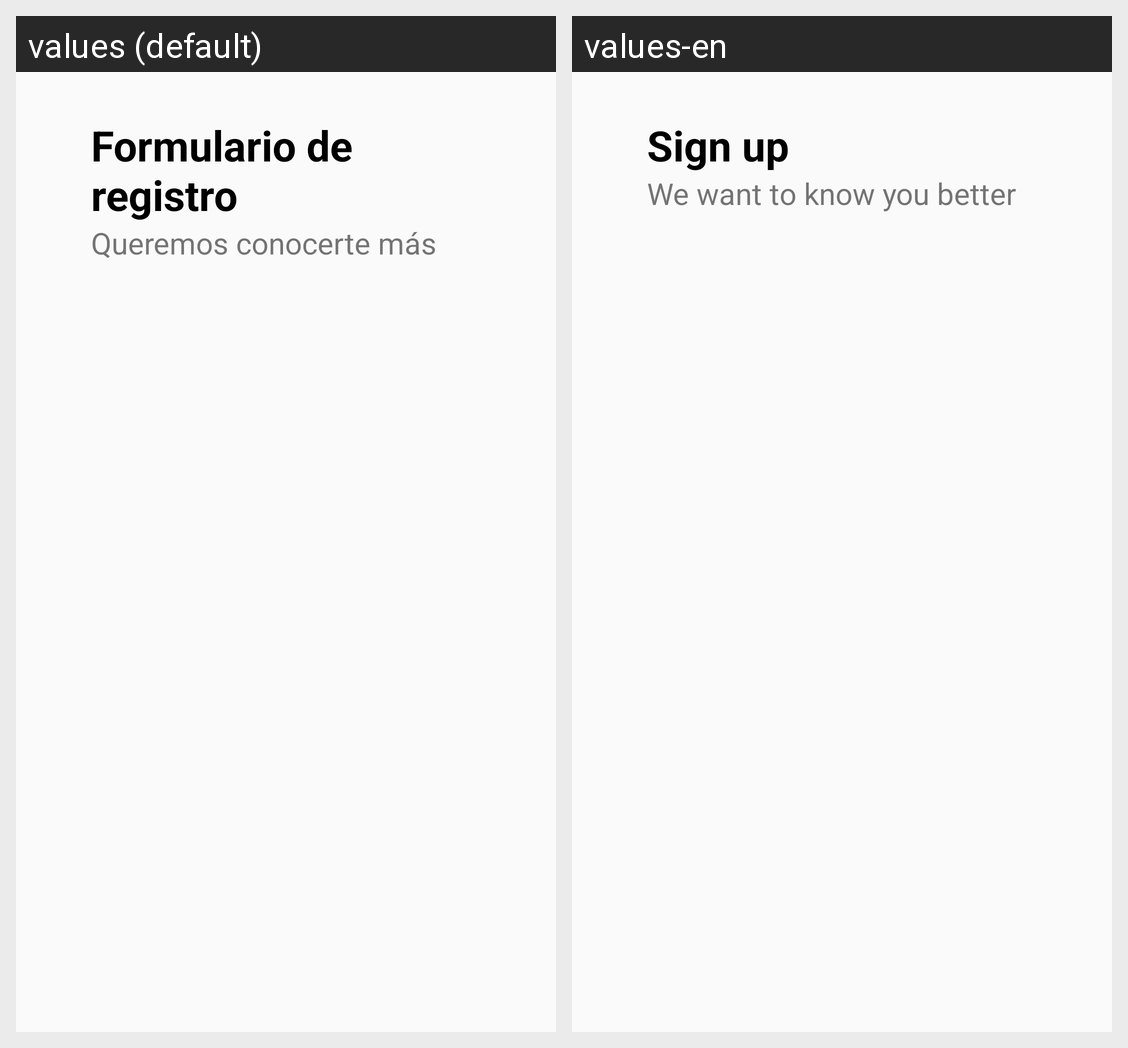

The same Android screen rendered under two of its app's locales, left to right. List the strings drawn on it with the default value and each locale's translation.
Android screen res/layout/activity_register.xml rendered under 2 locales, left to right: values (default), values-en. Device: Nexus 5 (rendered at 1080×1920; each locale shown at half size, 540×960, under a caption strip naming it); theme Theme.AppCompat.Light.NoActionBar.
Strings drawn on this screen, with the default value and each locale's value (text and hints the layout hard-codes, and strings that could not be matched under every locale, appear in the picture but are not listed):

register_user_title_register
  values: Formulario de
      registro
  values-en: Sign up

register_user_want_know_you
  values: Queremos conocerte más
  values-en: We want to know you better
